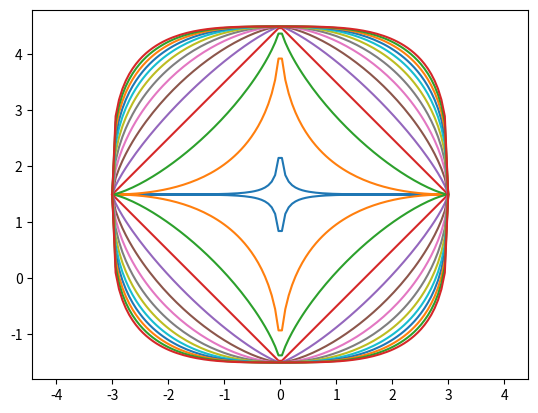

Recreate this plot in Python.
import pandas as pd
import numpy as np
import matplotlib.pyplot as plt

# center of squircle
a,b = -0,1.5
# little radius of squircle
r = 3
x = np.linspace(-r+a,r+a,100)
x_value = list(x) + list(reversed(list(x)))

def squircle(n):
    # x**n + y**n = r**n
    s1 = [(abs(v-a)**n) for v in x]
    s2 = [abs((r**n - abs(v))**(1/n)+b) for v in s1]
    s3 = s2 + [2*b-v for v in s2]        
    plt.plot(x_value, s3)
    plt.axis('equal')
    #plt.show()

for p in np.arange(0.25,3.6,0.25):
    squircle(p)
plt.show()